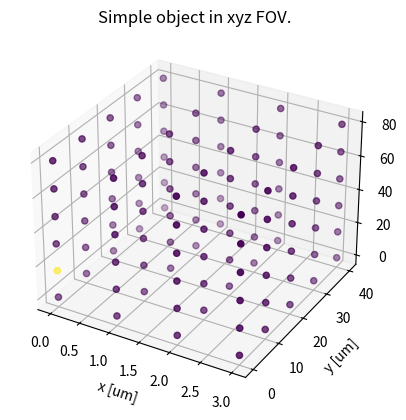

The matplotlib source for this figure:
# -*- coding: utf-8 -*-
"""
Created on Thu Jun 22 17:44:36 2017

[redacted]
"""
import matplotlib.pyplot as plt
from mpl_toolkits.mplot3d import axes3d
import numpy as np

xlin = np.linspace(0,3,4)
ylin = np.linspace(0,40,5)
zlin = np.linspace(0,80,6)

[ X, Y, Z ] = np.meshgrid(xlin,ylin,zlin)

# NU FUNKAR DET. ORDNINGEN här var fel. men det funkade ändå, mkt jobbigt. 
obj = np.zeros((5,4,6))   #funkar olika ordningar
obj[0,0,1] = 1
     # y x z         
fig = plt.figure()
ax = fig.add_subplot(111, projection='3d')
ax.scatter(X,Y,Z, c= obj, marker ='o')
  
plt.xlabel(' x [um]')
plt.ylabel(' y [um]')
ax.set_zlabel('z [um]')
#plt.zlabel(' z [um]')
plt.title('Simple object in xyz FOV.')

